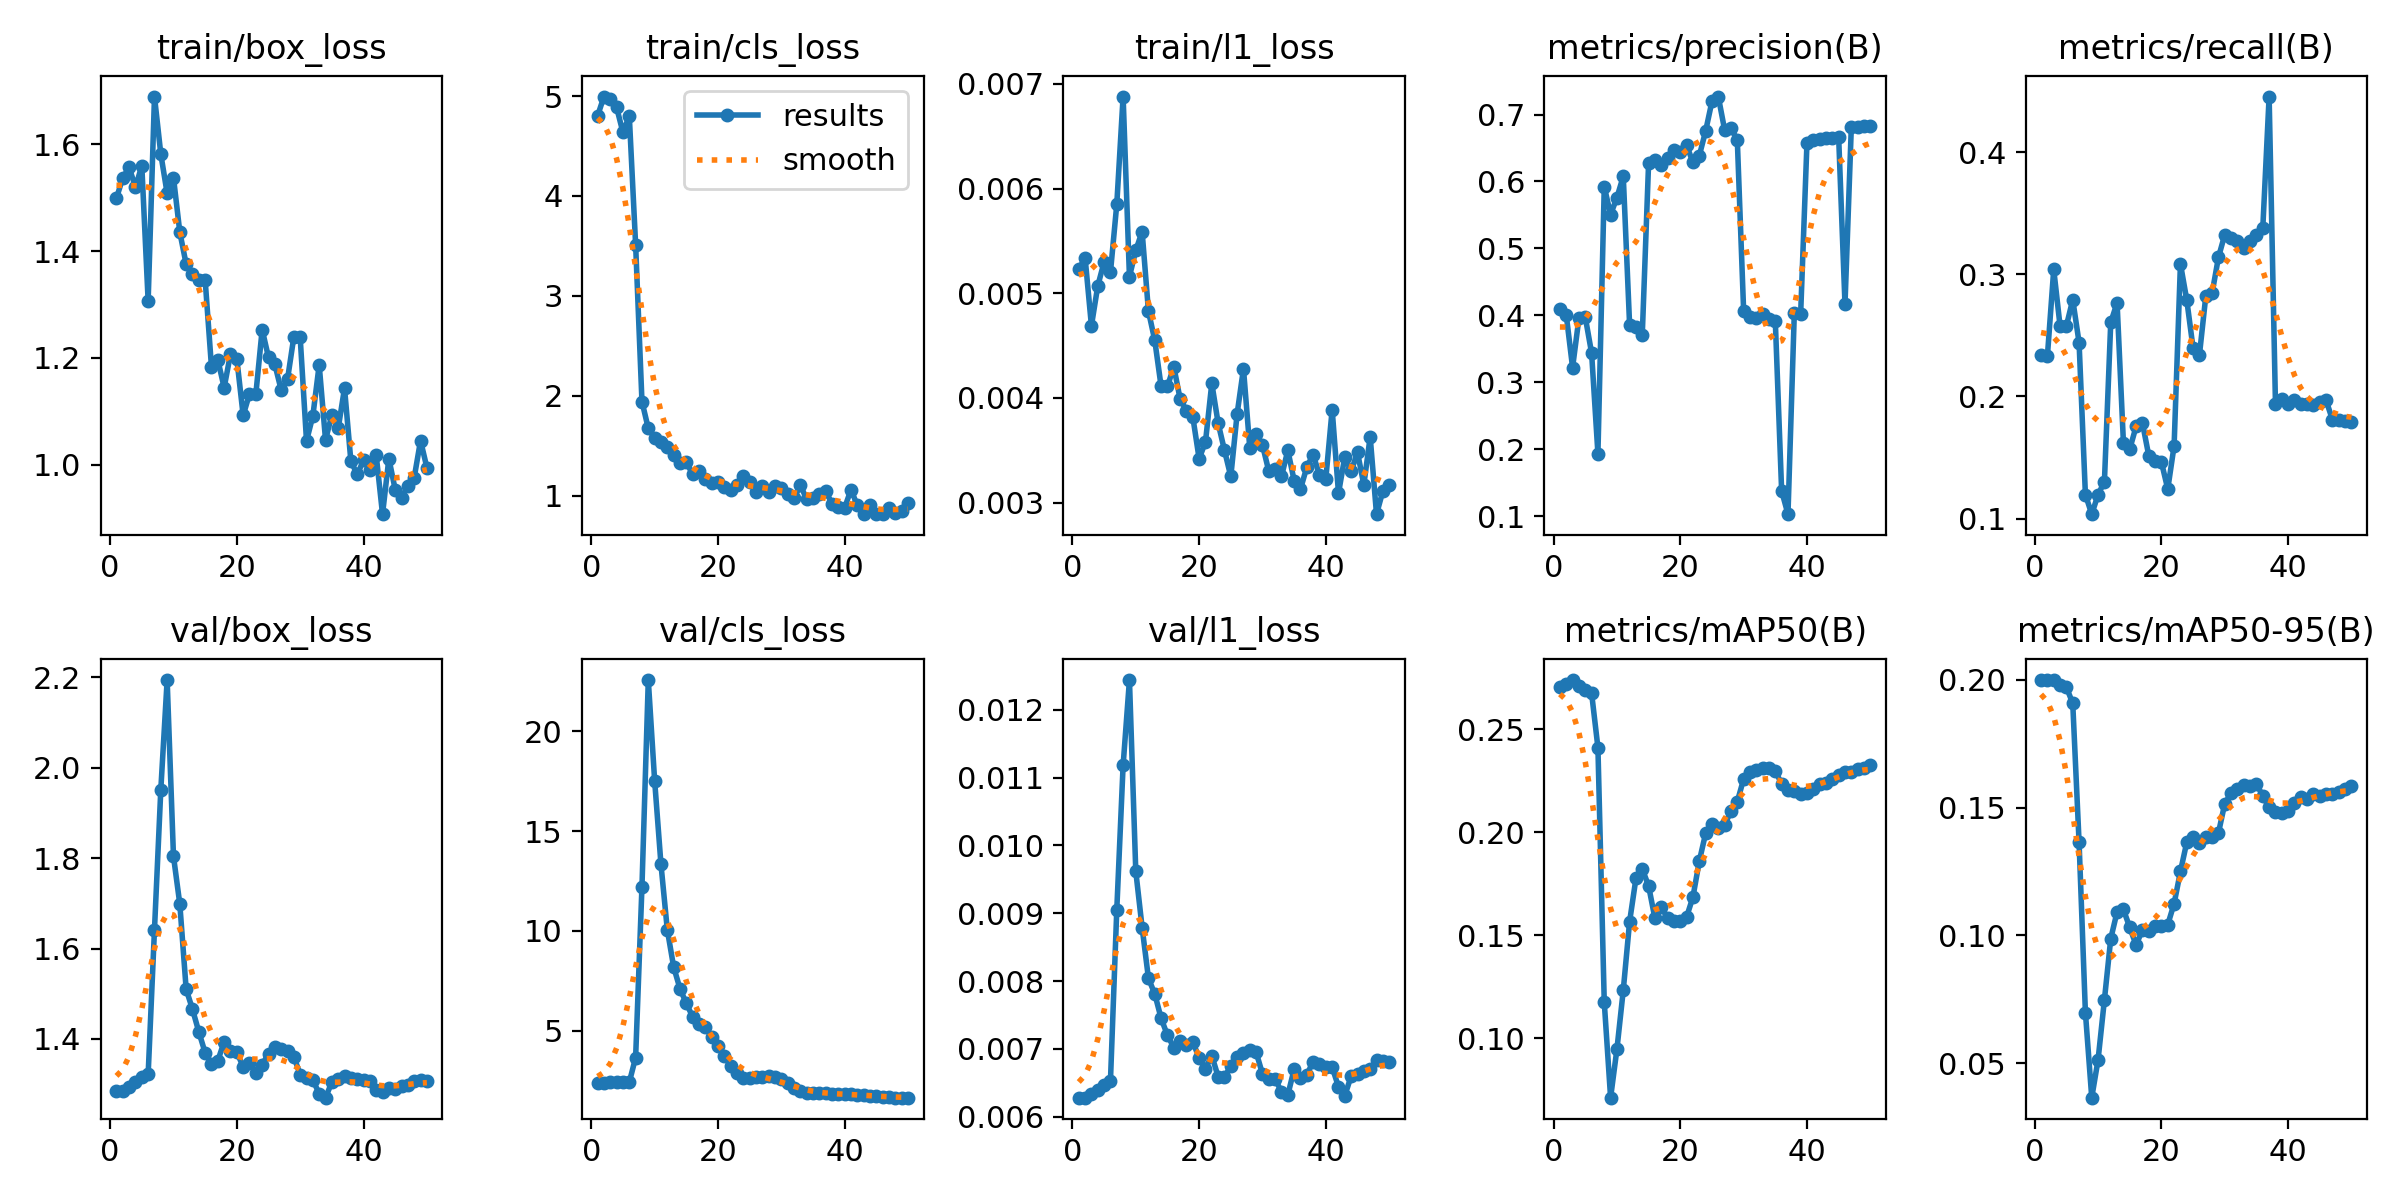

The table this chart was drawn from, first rows:
epoch, time, train/box_loss, train/cls_loss, train/l1_loss, metrics/precision(B), metrics/recall(B), metrics/mAP50(B), metrics/mAP50-95(B), val/box_loss, val/cls_loss, val/l1_loss, lr/pg0, lr/pg1, lr/pg2
1, 2.506, 1.499, 4.801, 0.00523, 0.4101, 0.2339, 0.2707, 0.1999, 1.285, 2.397, 0.00628, 0.0002083, 0.0002083, 0.0002083
2, 4.57, 1.538, 4.995, 0.00534, 0.4006, 0.2331, 0.272, 0.1999, 1.286, 2.395, 0.00628, 0.0006126, 0.0006126, 0.0006126
3, 6.09, 1.557, 4.972, 0.00469, 0.3221, 0.304, 0.2739, 0.1999, 1.295, 2.405, 0.00634, 0.001, 0.001, 0.001
4, 8.134, 1.52, 4.886, 0.00507, 0.3958, 0.2576, 0.2708, 0.1978, 1.305, 2.416, 0.00639, 0.001176, 0.001176, 0.001176
5, 10.63, 1.56, 4.635, 0.0053, 0.3976, 0.2578, 0.269, 0.1971, 1.315, 2.421, 0.00646, 0.001151, 0.001151, 0.001151
6, 12, 1.307, 4.801, 0.0052, 0.3439, 0.2792, 0.2676, 0.1909, 1.321, 2.417, 0.00652, 0.001126, 0.001126, 0.001126
7, 13.33, 1.69, 3.511, 0.00585, 0.1935, 0.2442, 0.2411, 0.1365, 1.642, 3.649, 0.00905, 0.001102, 0.001102, 0.001102
8, 15.83, 1.582, 1.941, 0.00688, 0.5923, 0.1197, 0.1174, 0.06983, 1.952, 12.21, 0.01118, 0.001077, 0.001077, 0.001077
9, 19.4, 1.508, 1.672, 0.00516, 0.5507, 0.1037, 0.07104, 0.03654, 2.194, 22.57, 0.01244, 0.001052, 0.001052, 0.001052
10, 23.32, 1.538, 1.579, 0.00541, 0.5759, 0.1197, 0.09462, 0.05139, 1.804, 17.53, 0.00962, 0.001027, 0.001027, 0.001027
11, 26.11, 1.436, 1.532, 0.00559, 0.6078, 0.1303, 0.1232, 0.07482, 1.698, 13.33, 0.00879, 0.001002, 0.001002, 0.001002
12, 27.76, 1.376, 1.484, 0.00483, 0.3861, 0.2606, 0.1565, 0.09876, 1.51, 10.06, 0.00804, 0.0009778, 0.0009778, 0.0009778
13, 29.21, 1.358, 1.403, 0.00455, 0.3828, 0.2766, 0.1775, 0.1092, 1.466, 8.195, 0.00781, 0.000953, 0.000953, 0.000953
14, 30.61, 1.346, 1.325, 0.00411, 0.371, 0.1622, 0.1821, 0.1102, 1.416, 7.105, 0.00745, 0.0009283, 0.0009283, 0.0009283
15, 31.97, 1.346, 1.332, 0.00411, 0.6276, 0.1569, 0.1739, 0.1032, 1.369, 6.369, 0.0072, 0.0009035, 0.0009035, 0.0009035
16, 33.31, 1.183, 1.214, 0.0043, 0.6316, 0.1755, 0.1581, 0.09627, 1.344, 5.695, 0.00702, 0.0008787, 0.0008787, 0.0008787
17, 35.18, 1.196, 1.246, 0.00399, 0.6251, 0.1784, 0.1638, 0.1022, 1.352, 5.354, 0.00711, 0.000854, 0.000854, 0.000854
18, 37.05, 1.144, 1.17, 0.00388, 0.6355, 0.1516, 0.1582, 0.1019, 1.394, 5.18, 0.00706, 0.0008293, 0.0008293, 0.0008293
19, 38.36, 1.207, 1.123, 0.00382, 0.6465, 0.1469, 0.1569, 0.1039, 1.374, 4.693, 0.0071, 0.0008045, 0.0008045, 0.0008045
20, 40.22, 1.198, 1.131, 0.00342, 0.6438, 0.1463, 0.1568, 0.1035, 1.37, 4.217, 0.00687, 0.0007797, 0.0007797, 0.0007797
21, 41.6, 1.092, 1.089, 0.00358, 0.6542, 0.1242, 0.1588, 0.1043, 1.339, 3.726, 0.00671, 0.000755, 0.000755, 0.000755
22, 42.99, 1.133, 1.056, 0.00414, 0.6284, 0.1596, 0.1685, 0.1124, 1.348, 3.244, 0.0069, 0.0007302, 0.0007302, 0.0007302
23, 44.32, 1.132, 1.105, 0.00376, 0.6384, 0.3085, 0.1859, 0.125, 1.325, 2.856, 0.00659, 0.0007055, 0.0007055, 0.0007055
24, 46.08, 1.253, 1.192, 0.0035, 0.6752, 0.279, 0.1994, 0.1365, 1.343, 2.648, 0.00659, 0.0006808, 0.0006808, 0.0006808
25, 47.66, 1.201, 1.139, 0.00325, 0.7196, 0.2394, 0.2041, 0.1384, 1.367, 2.642, 0.00674, 0.000656, 0.000656, 0.000656
26, 49.6, 1.188, 1.039, 0.00385, 0.7268, 0.234, 0.2022, 0.1363, 1.382, 2.669, 0.00688, 0.0006312, 0.0006312, 0.0006312
27, 51.2, 1.14, 1.094, 0.00428, 0.6771, 0.2819, 0.2037, 0.1385, 1.378, 2.686, 0.00694, 0.0006065, 0.0006065, 0.0006065
28, 52.54, 1.16, 1.032, 0.00352, 0.6794, 0.2846, 0.2101, 0.1385, 1.373, 2.712, 0.00699, 0.0005818, 0.0005818, 0.0005818
29, 53.87, 1.239, 1.093, 0.00366, 0.6622, 0.3138, 0.2148, 0.1401, 1.361, 2.697, 0.00695, 0.000557, 0.000557, 0.000557
30, 55.17, 1.238, 1.073, 0.00355, 0.4069, 0.3325, 0.2258, 0.1516, 1.321, 2.593, 0.00663, 0.0005322, 0.0005322, 0.0005322
31, 56.48, 1.044, 1.011, 0.0033, 0.3982, 0.3298, 0.2292, 0.1557, 1.313, 2.355, 0.00656, 0.0005075, 0.0005075, 0.0005075
32, 57.83, 1.091, 0.9716, 0.00332, 0.3967, 0.3271, 0.2301, 0.1575, 1.309, 2.111, 0.00655, 0.0004827, 0.0004827, 0.0004827
33, 59.58, 1.187, 1.103, 0.00325, 0.4024, 0.3218, 0.2312, 0.1591, 1.279, 1.959, 0.00637, 0.000458, 0.000458, 0.000458
34, 61.05, 1.047, 0.9645, 0.0035, 0.3942, 0.3271, 0.2312, 0.1584, 1.27, 1.877, 0.00632, 0.0004332, 0.0004332, 0.0004332
35, 64.38, 1.093, 0.9799, 0.00321, 0.3914, 0.3325, 0.2296, 0.1594, 1.304, 1.852, 0.0067, 0.0004085, 0.0004085, 0.0004085
36, 67.22, 1.068, 1.016, 0.00313, 0.1378, 0.3378, 0.2235, 0.1545, 1.312, 1.864, 0.00657, 0.0003837, 0.0003837, 0.0003837
37, 70.43, 1.143, 1.043, 0.00334, 0.1031, 0.4454, 0.2206, 0.1501, 1.318, 1.863, 0.00662, 0.000359, 0.000359, 0.000359
38, 72.98, 1.007, 0.9203, 0.00346, 0.4033, 0.1941, 0.2198, 0.1485, 1.313, 1.837, 0.00681, 0.0003343, 0.0003343, 0.0003343
39, 75.24, 0.9816, 0.8851, 0.00326, 0.4019, 0.1978, 0.2187, 0.1478, 1.312, 1.824, 0.00677, 0.0003095, 0.0003095, 0.0003095
40, 77.24, 1.008, 0.8791, 0.00323, 0.6582, 0.1941, 0.2191, 0.1487, 1.308, 1.819, 0.00673, 0.0002848, 0.0002848, 0.0002848
41, 80.2, 0.9908, 1.059, 0.00389, 0.6613, 0.1968, 0.2211, 0.1519, 1.306, 1.803, 0.00673, 0.00026, 0.00026, 0.00026
42, 82.14, 1.018, 0.9007, 0.00309, 0.6633, 0.1941, 0.2235, 0.1541, 1.287, 1.796, 0.00644, 0.0002352, 0.0002352, 0.0002352
43, 83.42, 0.9072, 0.8156, 0.00344, 0.6656, 0.1941, 0.2236, 0.1534, 1.282, 1.791, 0.00631, 0.0002105, 0.0002105, 0.0002105
44, 84.7, 1.011, 0.9012, 0.0033, 0.6657, 0.1933, 0.2257, 0.1553, 1.291, 1.742, 0.0066, 0.0001857, 0.0001857, 0.0001857
45, 85.98, 0.9533, 0.8134, 0.00348, 0.6663, 0.1955, 0.2279, 0.1547, 1.29, 1.707, 0.00663, 0.000161, 0.000161, 0.000161
46, 87.25, 0.9374, 0.8145, 0.00317, 0.4167, 0.1968, 0.2291, 0.1554, 1.296, 1.684, 0.00668, 0.0001363, 0.0001363, 0.0001363
47, 88.88, 0.9608, 0.8784, 0.00363, 0.6814, 0.1809, 0.2293, 0.1555, 1.298, 1.669, 0.0067, 0.0001115, 0.0001115, 0.0001115
48, 90.76, 0.9756, 0.8248, 0.00289, 0.6819, 0.1809, 0.2305, 0.1563, 1.306, 1.645, 0.00683, 8.675e-05, 8.675e-05, 8.675e-05
49, 92.19, 1.045, 0.8449, 0.00311, 0.6826, 0.1802, 0.2311, 0.1572, 1.308, 1.644, 0.00682, 6.2e-05, 6.2e-05, 6.2e-05
50, 93.38, 0.9944, 0.921, 0.00317, 0.6824, 0.1792, 0.2328, 0.1584, 1.306, 1.642, 0.00681, 3.725e-05, 3.725e-05, 3.725e-05
